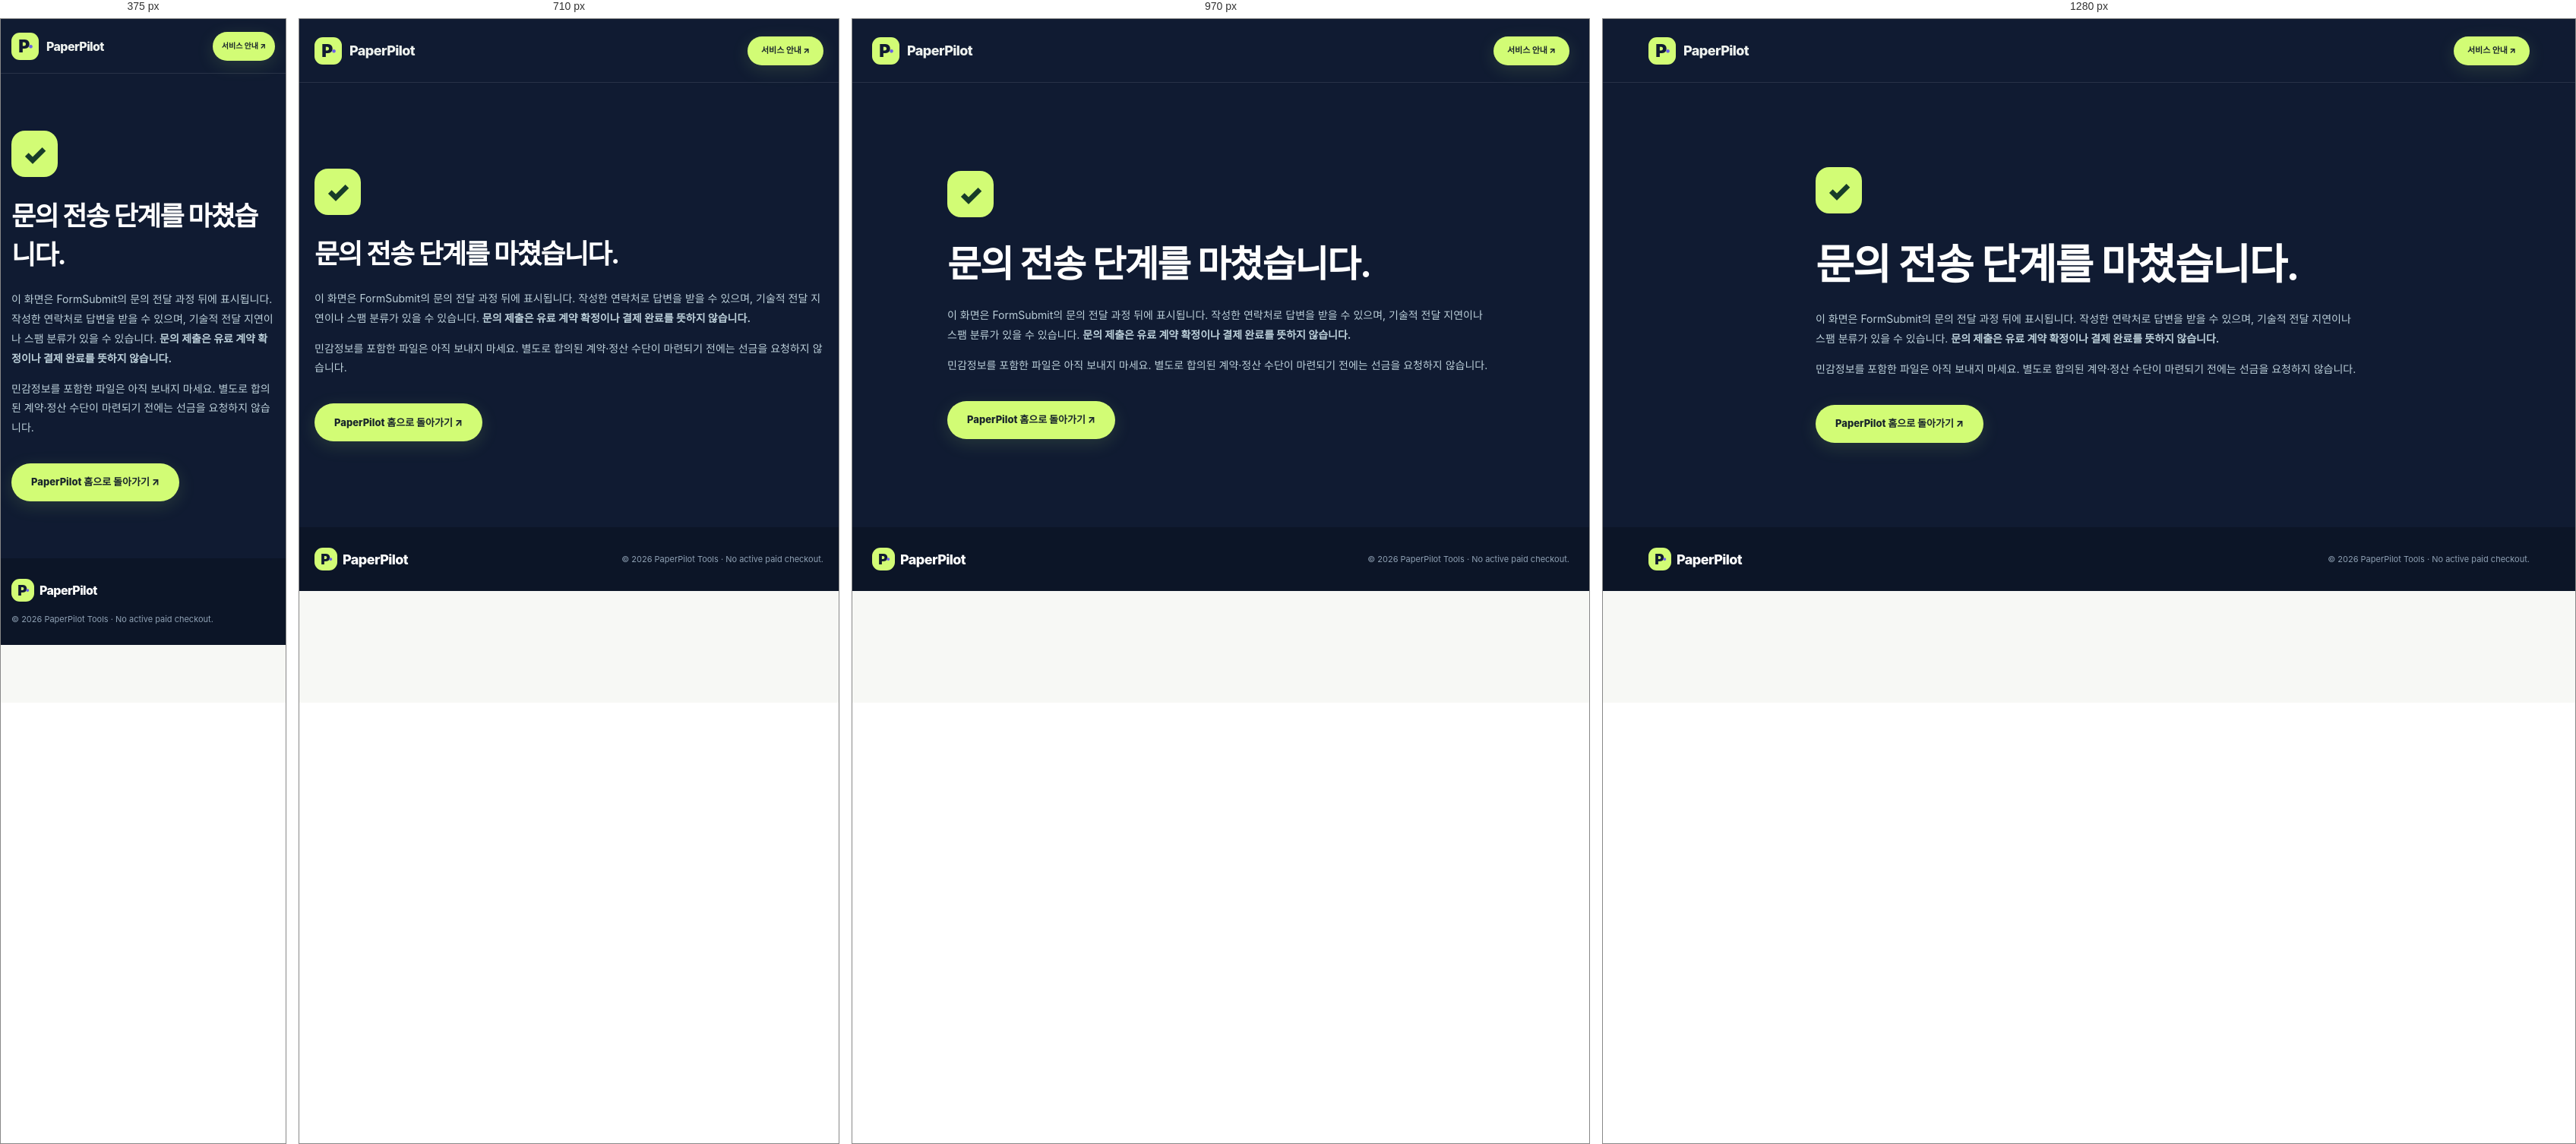
Rendered at 375 px, 710 px, 970 px and 1280 px, left to right.

<!-- file: contact-sent.html -->
<!doctype html>
<html lang="ko"><head><meta charset="utf-8"><meta name="viewport" content="width=device-width,initial-scale=1"><meta name="theme-color" content="#101b32">
<meta name="robots" content="noindex,follow"><title>문의 전송 단계 완료 | PaperPilot Tools</title>
<link rel="icon" href="favicon.svg" type="image/svg+xml"><link rel="stylesheet" href="styles.css"><link rel="stylesheet" href="contact.css">
</head><body>
<header class="header"><div class="container nav"><a class="brand" href="./"><span class="brand-mark">P<span>·</span></span>PaperPilot</a><div class="nav-right"><a class="btn btn-sm btn-lime" href="services.html">서비스 안내 ↗</a></div></div></header>
<main class="contact-success"><div class="container"><div class="success-mark" aria-hidden="true">✓</div><h1>문의 전송 단계를 마쳤습니다.</h1><p>이 화면은 FormSubmit의 문의 전달 과정 뒤에 표시됩니다. 작성한 연락처로 답변을 받을 수 있으며, 기술적 전달 지연이나 스팸 분류가 있을 수 있습니다. <strong>문의 제출은 유료 계약 확정이나 결제 완료를 뜻하지 않습니다.</strong></p><p>민감정보를 포함한 파일은 아직 보내지 마세요. 별도로 합의된 계약·정산 수단이 마련되기 전에는 선금을 요청하지 않습니다.</p><a class="btn btn-lime" href="./">PaperPilot 홈으로 돌아가기 ↗</a></div></main>
<footer class="footer"><div class="container footer-inner"><a href="./" class="brand"><span class="brand-mark">P<span>·</span></span>PaperPilot</a><span>© 2026 PaperPilot Tools · No active paid checkout.</span></div></footer></body></html>

/* @media block from styles.css */
@media(max-width:1060px){.hero-layout{gap:36px}.hero h1{font-size:60px;letter-spacing:-3.2px}.invoice{padding:35px 28px}.float-pill{display:none}.nav nav{gap:16px}.hero-layout{padding:82px 0 96px}}

/* @media block from styles.css */
@media(max-width:850px){.container{width:min(700px,calc(100% - 40px))}.nav nav{display:none}.hero-layout{grid-template-columns:1fr;gap:70px;padding:69px 0 94px}.hero-copy{max-width:680px}.hero h1{font-size:clamp(49px,9vw,74px)}.hero-showcase{max-width:540px;margin:auto}.features-strip{grid-template-columns:1fr 1fr;row-gap:21px}.features-strip>div:nth-child(2){border-right:0}.section{padding:78px 0}.section-heading{display:block}.section-heading p:last-child{margin-top:18px}.steps{grid-template-columns:1fr;gap:10px}.steps article{min-height:0;padding:28px}.demo-layout,.value-layout,.faq-layout{grid-template-columns:1fr;gap:49px}.demo-intro>p:not(.eyebrow){max-width:650px}.closing-inner{align-items:flex-start;flex-direction:column}.footer-inner{flex-wrap:wrap}}

/* @media block from styles.css */
@media(max-width:560px){.container{width:calc(100% - 30px)}.nav{height:71px}.brand{font-size:16px}.brand-light{display:none}.nav-right{gap:3px}.btn-sm{font-size:10px;padding:0 11px}.hero-layout{padding:55px 0 75px;gap:50px}.hero h1{letter-spacing:-2.2px;font-size:clamp(44px,11vw,58px)}.hero-copy>p{font-size:14px}.eyebrow-chip{font-size:8px;line-height:1.5;letter-spacing:1px}.hero-buttons{flex-direction:column;align-items:stretch}.hero-showcase{width:100%;transform:none}.hero-showcase:hover{transform:none}.invoice{padding:25px 18px;min-height:425px}.invoice-label span{font-size:20px}.invoice-heading strong{font-size:9px}.invoice-table{margin-top:27px}.invoice-address strong{font-size:10px}.invoice-address span{font-size:8px}.features-strip{padding:20px 0}.features-strip>div{font-size:10px;gap:5px}.section h2{font-size:clamp(32px,9vw,41px);letter-spacing:-1.2px}.calculator{padding:25px 20px}.calc-grid{gap:17px 9px}.calc-grid input{font-size:17px;padding:11px}.calc-results .calc-total{padding:18px 12px}.calc-total strong{font-size:22px}.section{padding:64px 0}.faq summary{font-size:13px}.closing{padding:60px 0}.footer-inner{flex-direction:column;align-items:flex-start}}

/* @media block from contact.css */
@media(max-width:880px){.contact-layout{grid-template-columns:1fr}.contact-sidebar{display:grid;grid-template-columns:1fr 1fr}.contact-smallprint{grid-column:1/-1}}

/* @media block from contact.css */
@media(max-width:570px){.container{width:calc(100% - 28px)}.contact-header{padding:59px 0 64px}.contact-header h1{letter-spacing:-1.7px;font-size:44px}.contact-section{padding:47px 0}.contact-form-card{padding:20px}.contact-form-heading{flex-direction:column}.contact-field-row{grid-template-columns:1fr;gap:0}.contact-sidebar{grid-template-columns:1fr}.contact-smallprint{grid-column:1}.contact-aside-panel{padding:22px}}